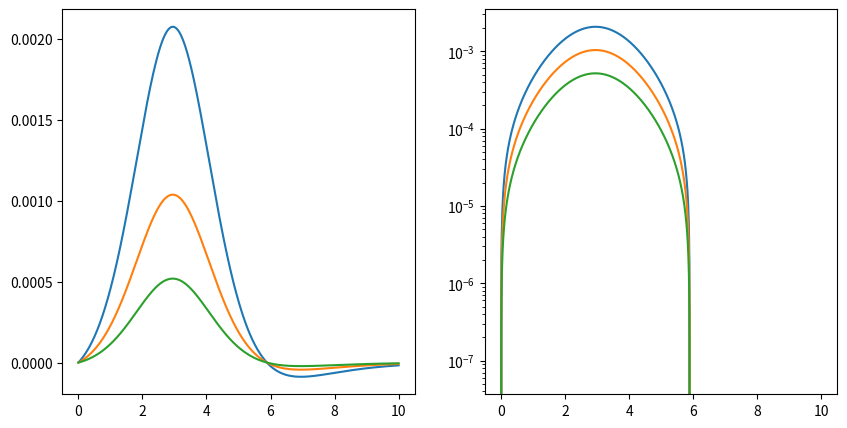
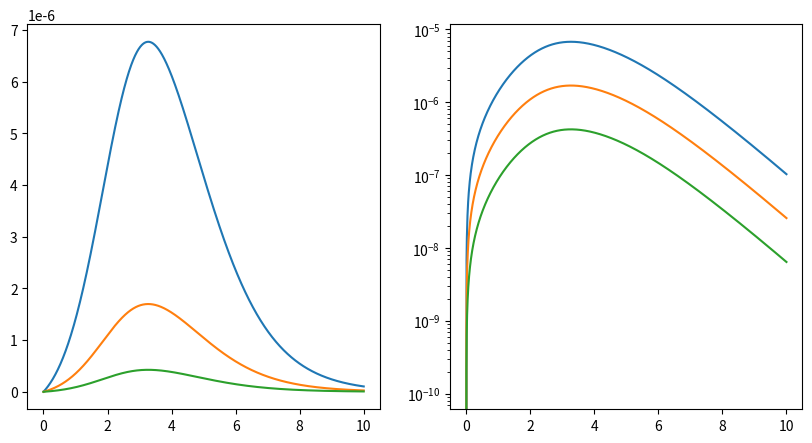
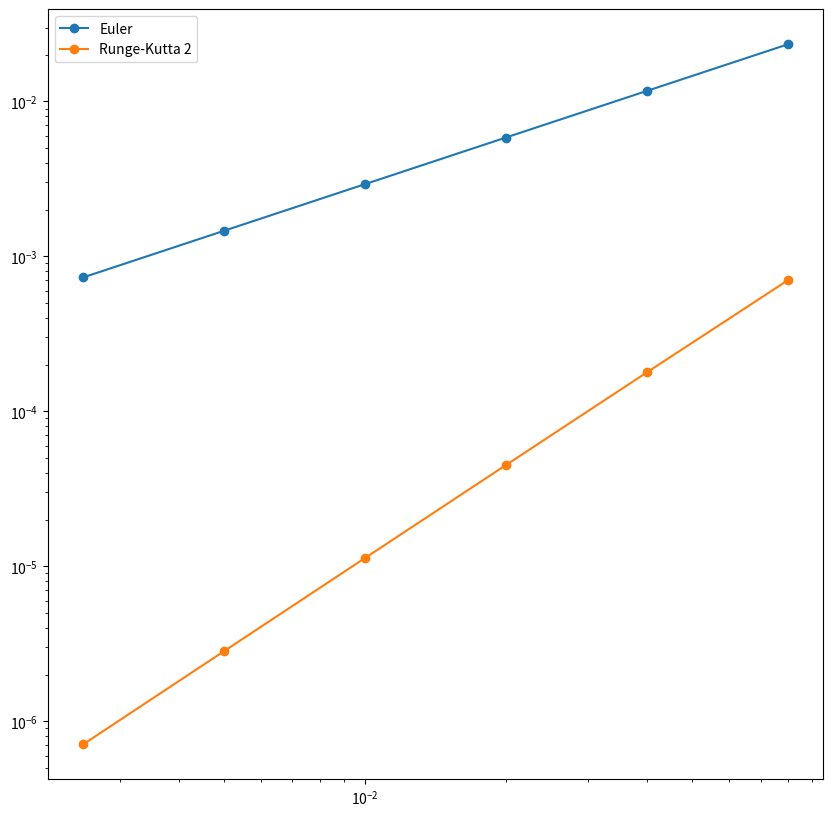

Write the Python code that produced these figures, in order.
import numpy as np
import matplotlib.pyplot as plt
import pandas as pd
import seaborn as sns

def taylors_method(f, a, b, N, alpha):
  h = (b -a)/N
  Y = [(a, alpha)]
  for i in range (1, N + 1):
    Y += [(a + i * h, Y[-1][1] + h * f(Y[-1][0], Y[-1][1]))]
  return Y

def midpoint_method(f, a, b, N, alpha):
  h = (b -a)/N
  Y = [(a, alpha), (a + h, alpha + h * f(a, alpha))]
  for i in range (2, N + 1):
    Y += [(a + i * h, Y[-2][1] + 2 * h * f(Y[-1][0], Y[-1][1]))]
  return Y

def runge_kutta2(f, a, b, N, w):
  h = (b - a) / N
  Y = [(a, w)]
  for i in range(1, N + 1):
    K1 = h * f(a + (i - 1) * h, Y[-1][1])
    K2 = h * f(a + i * h, Y[-1][1] + K1)
    Y += [(a + i * h, Y[-1][1] + (K1 + K2) / 2)]
  return Y

logistic = lambda t, u : 1 * u * (1 - u)

analytic = lambda t : 0.05 * np.exp(t) / (0.05  * (np.exp(t) - 1) + 1)

################################################################################
#1a.
fig, ax = plt.subplots(1, 2, figsize=(10,5))
time = []
solution = []
u = []
E = []
for i, res in enumerate([1000, 2000, 4000]):
    points = np.array(taylors_method(logistic, 0, 10, res, 0.05))
    time += [points[:, 0]]
    solution += [points[:, 1]]
    u += [analytic(time[-1])]
    E += [u[-1] - solution[-1]]
    ax[0].plot(time[-1], E[-1])
    ax[1].semilogy(time[-1], E[-1])
    #ax[2].plot(time, solution)
#ax[0].plot(time, u)
fig.savefig("1a.pdf")

points = np.array(taylors_method(logistic, 0, 10, 1000, 0.05))
timen = points[:, 0]
solutionn = points[:, 1]

points = np.array(taylors_method(logistic, 0, 10, 2000, 0.05))
time2n = points[:, 0]
solution2n = points[:, 1]
################################################################################
#2a.
fig, ax = plt.subplots(1, 2, figsize=(10,5))
for res in [1000, 2000, 4000]:
    points = np.array(runge_kutta2(logistic, 0, 10, res, 0.05))
    time = points[:, 0]
    solution = points[:, 1]
    u = analytic(time)
    E = u - solution
    ax[0].plot(time, E)
    ax[1].semilogy(time, E)
    #ax[2].plot(time, solution)
#ax[0].plot(time, u)
fig.savefig("2a.pdf")

################################################################################
#4.
fig, ax = plt.subplots(1, figsize=(10,10))
time = []
solution = []
u = []
E = []
L2Euler = []
dtEuler = []
for i, res in enumerate([125, 250, 500, 1000, 2000, 4000]):
    points = np.array(taylors_method(logistic, 0, 10, res, 0.05))
    time += [points[:, 0]]
    solution += [points[:, 1]]
    u += [analytic(time[-1])]
    E += [u[-1] - solution[-1]]
    L2Euler += [np.sqrt(10 / res * np.sum(E[-1] ** 2))]
    dtEuler += [10 / res]
    #ax[2].plot(time, solution)
#ax[0].plot(time, u)
ax.loglog(dtEuler, L2Euler, 'o-', label = 'Euler')
time = []
solution = []
u = []
E = []
L2RK2 = []
dtRK2 = []
for i, res in enumerate([125, 250, 500, 1000, 2000, 4000]):
    points = np.array(runge_kutta2(logistic, 0, 10, res, 0.05))
    time += [points[:, 0]]
    solution += [points[:, 1]]
    u += [analytic(time[-1])]
    E += [u[-1] - solution[-1]]
    L2RK2 += [np.sqrt(10 / res * np.sum(E[-1] ** 2))]
    dtRK2 += [10 / res]
    #ax[2].plot(time, solution)
#ax[0].plot(time, u)
ax.loglog(dtRK2, L2RK2, 'o-', label = 'Runge-Kutta 2')
ax.legend()
fig.savefig("4.pdf")
